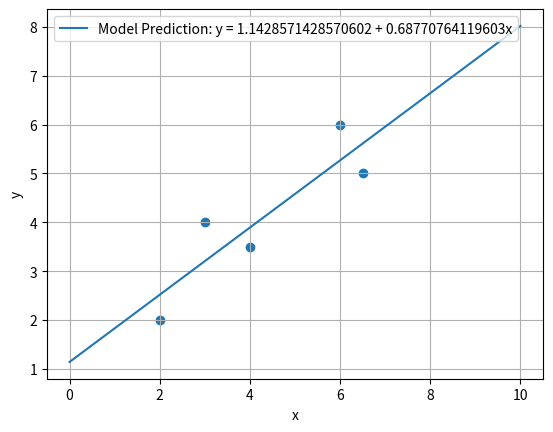

Write the Python code that produced this figure.
# Task: Find minimum of function f = (x - 3)^2 - 1

# Start with x = 0 and learning rate g = 0.2
x = 0
g = 0.1

# Derivative of f = (x - 3)^2 - 1
def derivative(x):
    return 2*(x - 3)

for _ in range(60):
    x = x - g*(derivative(x))

print(x)


# Task: Fitting a function to data

# Coordinates are formatted in list as: x, y
data_points = {"A": [2, 2], "B": [3, 4], "C": [4, 3.5], "D": [6, 6], "E": [6.5, 5]}
data_points_x = [2,3,4,6,6.5]
data_points_y = [2,4,3.5,6,5]
# Assume function that fits these points is linear, in form: f = w_0 + w_1x

# Use linear least squares loss function obtaining:
# 0 = 5(w_0)^2 + 43w_0w_1 - 41w_0 - 197w_1 + 107.5(w_1)^2 + 93.25

# Since weights are in 2 dimensions, answer will be a 2-D vector of weights, 
# therefore need to compute derivative with respect to both weights individually.

# Expression for dO/dw_0
def derivative_w0(w0, w1):
    return 10 * w0 + 43 * w1 - 41

# Expression for dO/dw_1
def derivative_w1(w0, w1):
    return 215 * w1 + 43 * w0 - 197

weight_vector = [0, 0]
# g2 = 0.0005
g2 = 0.001

for _ in range (1000000):
    w0 = weight_vector[0]
    w1 = weight_vector[1]
    print(w0)
    print(w1)
    weight_vector[0] = w0 - g2 * derivative_w0(w0, w1)
    weight_vector[1] = w1 - g2 * derivative_w1(w0, w1)

print(weight_vector)

import matplotlib.pyplot as plt
import numpy as np

plt.scatter(data_points_x,data_points_y)
plt.xlabel('x')
plt.ylabel('y')

x_coords = np.linspace(0,10,100)

y_coords = weight_vector[0] + weight_vector[1] * x_coords

plt.plot(x_coords, y_coords, label=f'Model Prediction: y = {weight_vector[0]} + {weight_vector[1]}x')

plt.legend()
plt.grid(True)
plt.show()
